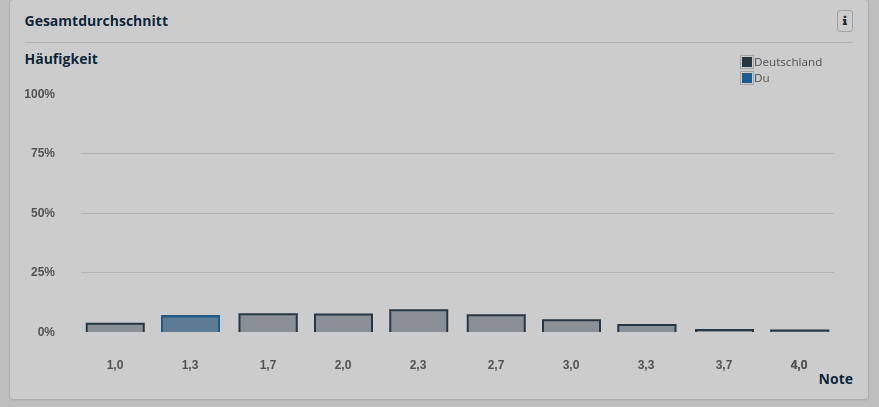

The table this chart was drawn from, first rows:
x, Curve1, , , , 
1, 0.02966, 29.99, , , 490.5
1.329, 0.06545, 66.17, , , 
1.675, 0.07368, 74.49, , , 
2.006, 0.07344, 74.25, , , 
2.332, 0.09016, 91.15, , , 
2.672, 0.06662, 67.35, , , 
3.003, 0.04731, 47.83, , , 
3.327, 0.0259, 26.18, , , 
3.676, 0.0087, 8.796, , , 
4, 0.00424, 4.287, , , 
